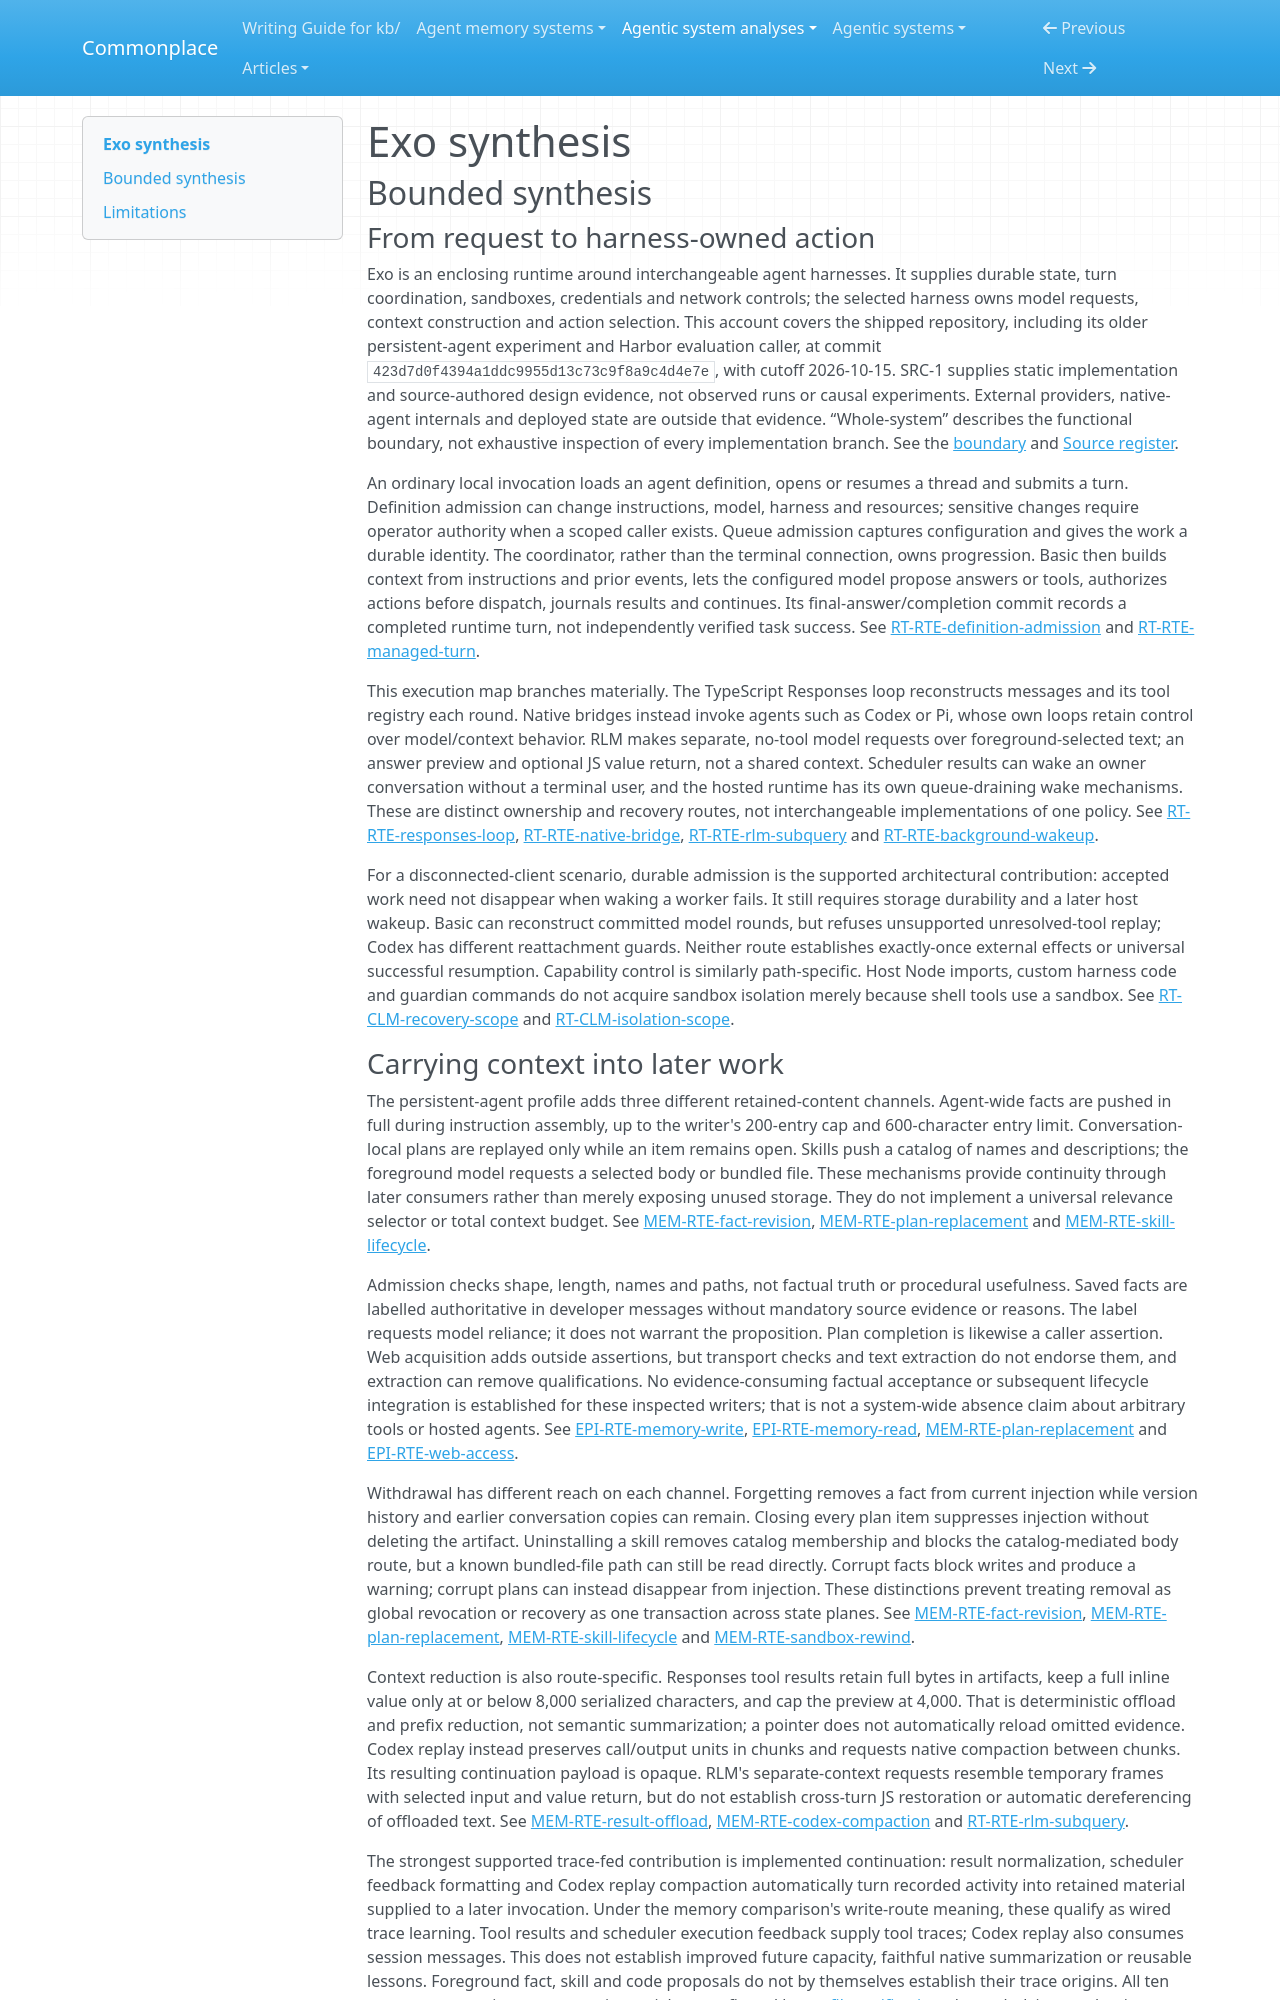

repository: zby/commonplace · page: agentic-system-analyses/retained/exoharness--exo/synthesis/index.html · generator: mkdocs

---
type: agentic-system-analyses/types/agentic-system-synthesis.md
description: "Exo combines durable turn execution with harness-specific context, retained procedures and conditional self-change; successful recovery and improvement remain unobserved."
run-id: AAS-2026-10-15-exo-f0905e2cf44b-01
reviewed-boundary: "423d7d0f4394a1ddc9955d13c73c9f8a9c4d4e7e"
---

# Exo synthesis

## Bounded synthesis

### From request to harness-owned action

Exo is an enclosing runtime around interchangeable agent harnesses. It supplies durable state, turn coordination, sandboxes, credentials and network controls; the selected harness owns model requests, context construction and action selection. This account covers the shipped repository, including its older persistent-agent experiment and Harbor evaluation caller, at commit `423d7d0f4394a1ddc9955d13c73c9f8a9c4d4e7e`, with cutoff 2026-10-15. SRC-1 supplies static implementation and source-authored design evidence, not observed runs or causal experiments. External providers, native-agent internals and deployed state are outside that evidence. “Whole-system” describes the functional boundary, not exhaustive inspection of every implementation branch. See the [boundary](boundary.md#boundary-and-evidence) and [Source register](boundary.md#source-register).

An ordinary local invocation loads an agent definition, opens or resumes a thread and submits a turn. Definition admission can change instructions, model, harness and resources; sensitive changes require operator authority when a scoped caller exists. Queue admission captures configuration and gives the work a durable identity. The coordinator, rather than the terminal connection, owns progression. Basic then builds context from instructions and prior events, lets the configured model propose answers or tools, authorizes actions before dispatch, journals results and continues. Its final-answer/completion commit records a completed runtime turn, not independently verified task success. See [RT-RTE-definition-admission](runtime.md#rt-rte-definition-admission) and [RT-RTE-managed-turn](runtime.md#rt-rte-managed-turn).

This execution map branches materially. The TypeScript Responses loop reconstructs messages and its tool registry each round. Native bridges instead invoke agents such as Codex or Pi, whose own loops retain control over model/context behavior. RLM makes separate, no-tool model requests over foreground-selected text; an answer preview and optional JS value return, not a shared context. Scheduler results can wake an owner conversation without a terminal user, and the hosted runtime has its own queue-draining wake mechanisms. These are distinct ownership and recovery routes, not interchangeable implementations of one policy. See [RT-RTE-responses-loop](runtime.md#rt-rte-responses-loop), [RT-RTE-native-bridge](runtime.md#rt-rte-native-bridge), [RT-RTE-rlm-subquery](runtime.md#rt-rte-rlm-subquery) and [RT-RTE-background-wakeup](runtime.md#rt-rte-background-wakeup).

For a disconnected-client scenario, durable admission is the supported architectural contribution: accepted work need not disappear when waking a worker fails. It still requires storage durability and a later host wakeup. Basic can reconstruct committed model rounds, but refuses unsupported unresolved-tool replay; Codex has different reattachment guards. Neither route establishes exactly-once external effects or universal successful resumption. Capability control is similarly path-specific. Host Node imports, custom harness code and guardian commands do not acquire sandbox isolation merely because shell tools use a sandbox. See [RT-CLM-recovery-scope](runtime.md#rt-clm-recovery-scope) and [RT-CLM-isolation-scope](runtime.md#rt-clm-isolation-scope).
